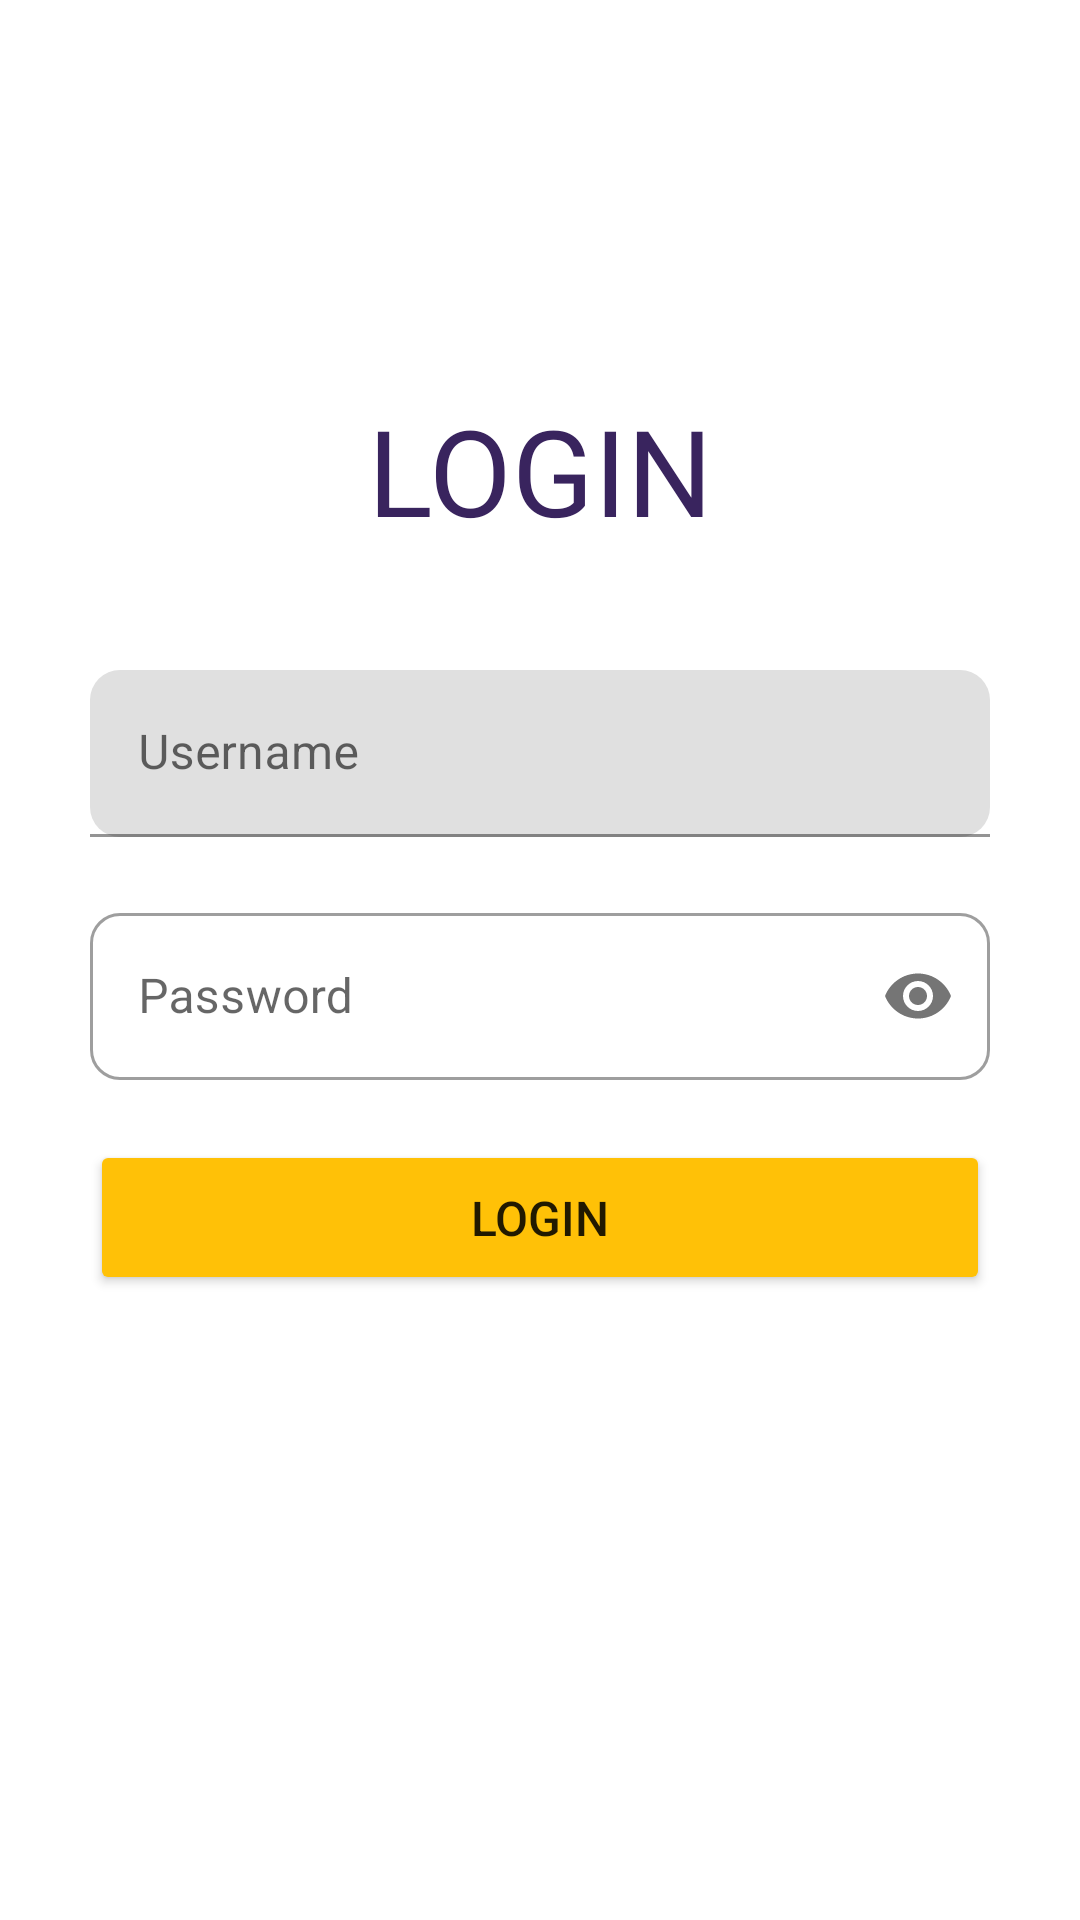

Reconstruct the res/layout file that produces this screen, plus the resources it refers to.
<!-- AndroidManifest.xml: application theme Theme.UasPAMPA -->
<!-- res/layout/activity_main.xml -->
<?xml version="1.0" encoding="utf-8"?>
<LinearLayout
    xmlns:android="http://schemas.android.com/apk/res/android"
    xmlns:app="http://schemas.android.com/apk/res-auto"
    xmlns:tools="http://schemas.android.com/tools"
    android:layout_width="match_parent"
    android:orientation="vertical"
    android:layout_height="match_parent"
    tools:context=".MainActivity">

    <LinearLayout
        android:layout_width="match_parent"
        android:layout_height="wrap_content"
        android:layout_margin="30dp"
        android:orientation="vertical">

        <TextView
            android:layout_width="match_parent"
            android:layout_height="match_parent"
            android:layout_marginTop="100dp"
            android:gravity="center"
            android:text="LOGIN"
            android:textColor="#39245E"
            android:textSize="40dp" />

        <com.google.android.material.textfield.TextInputLayout
            android:layout_marginTop="40dp"

            android:layout_width="match_parent"
            android:layout_height="wrap_content"
            android:background="@color/white"
            app:boxCornerRadiusTopEnd="10dp"
            app:boxCornerRadiusBottomStart="10dp"
            app:boxCornerRadiusBottomEnd="10dp"
            app:boxCornerRadiusTopStart="10dp">

            <com.google.android.material.textfield.TextInputEditText
                android:id="@+id/username"
                android:layout_width="match_parent"
                android:layout_height="wrap_content"
                android:hint="Username"
                android:inputType="text"
                android:maxLines="1"/>

        </com.google.android.material.textfield.TextInputLayout>

        <com.google.android.material.textfield.TextInputLayout
            style="@style/Widget.MaterialComponents.TextInputLayout.OutlinedBox"
            android:layout_marginTop="20dp"
            android:layout_width="match_parent"
            android:layout_height="wrap_content"
            android:theme="@style/CustomOutLineBox"
            app:passwordToggleEnabled="true"
            app:boxCornerRadiusTopEnd="10dp"
            app:boxCornerRadiusBottomStart="10dp"
            app:boxCornerRadiusBottomEnd="10dp"
            app:boxCornerRadiusTopStart="10dp">

            <com.google.android.material.textfield.TextInputEditText
                android:id="@+id/password"
                android:layout_width="match_parent"
                android:layout_height="wrap_content"
                android:hint="Password"
                android:inputType="textPassword"
                android:maxLines="1" />


        </com.google.android.material.textfield.TextInputLayout>

        <Button
            android:id="@+id/btn_login"
            android:layout_width="match_parent"
            android:layout_height="wrap_content"
            android:layout_gravity="center_horizontal"
            android:layout_marginTop="20dp"
            android:padding="15dp"
            android:text="LOGIN"
            android:textColorLink="#C11E1E"
            android:textSize="16dp"
            app:backgroundTint="#FFC107" />


    </LinearLayout>

</LinearLayout>
<!-- resources referenced by this layout -->
<resources>
  <style name="Theme.UasPAMPA" parent="Theme.MaterialComponents.DayNight.DarkActionBar">
          
          <item name="colorPrimary">@color/purple_500</item>
          <item name="colorPrimaryVariant">@color/purple_700</item>
          <item name="colorOnPrimary">@color/white</item>
          
          <item name="colorSecondary">@color/teal_200</item>
          <item name="colorSecondaryVariant">@color/teal_700</item>
          <item name="colorOnSecondary">@color/black</item>
          
          <item name="android:statusBarColor" tools:targetApi="l">?attr/colorPrimaryVariant</item>
          
      </style>
  <!-- not gathered from this repository: default colours our renderer supplied (Android Studio template values) -->
  <color name="purple_500">#FF6200EE</color>
  <color name="purple_700">#FF3700B3</color>
  <color name="teal_200">#FF03DAC5</color>
  <color name="teal_700">#FF018786</color>
  <color name="black">#FF000000</color>
  <color name="white">#FFFFFFFF</color>
</resources>
